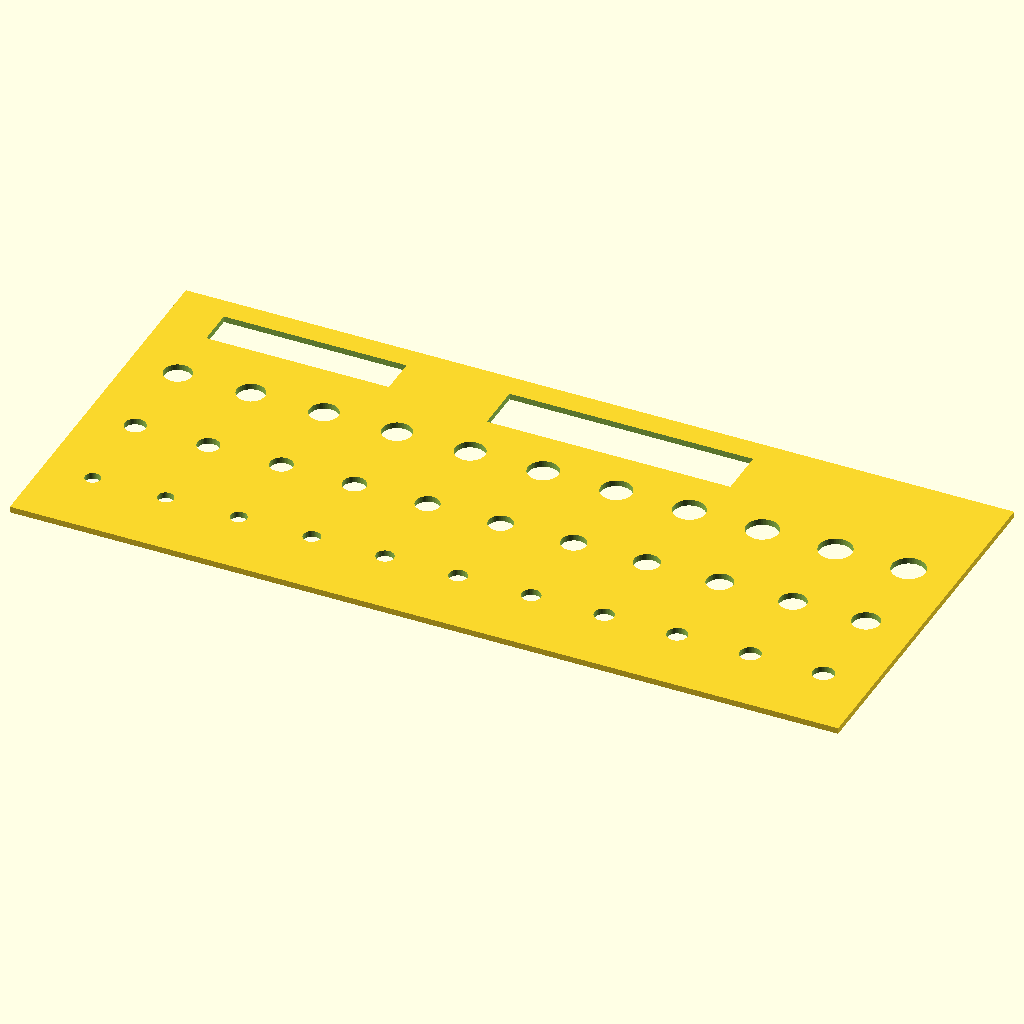
Cell 1: rendered with the file's own defaults.
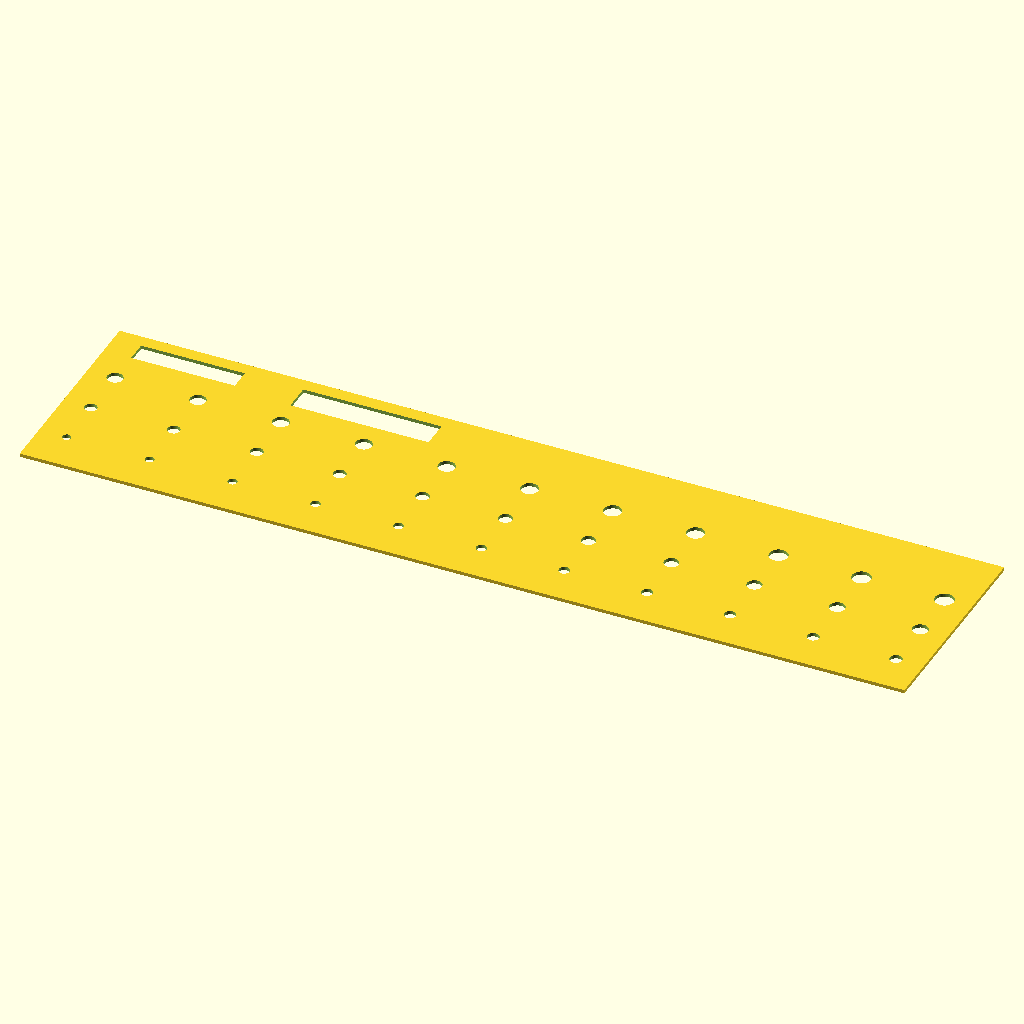
Cell 2 — paso set to 24, the other parameters unchanged.
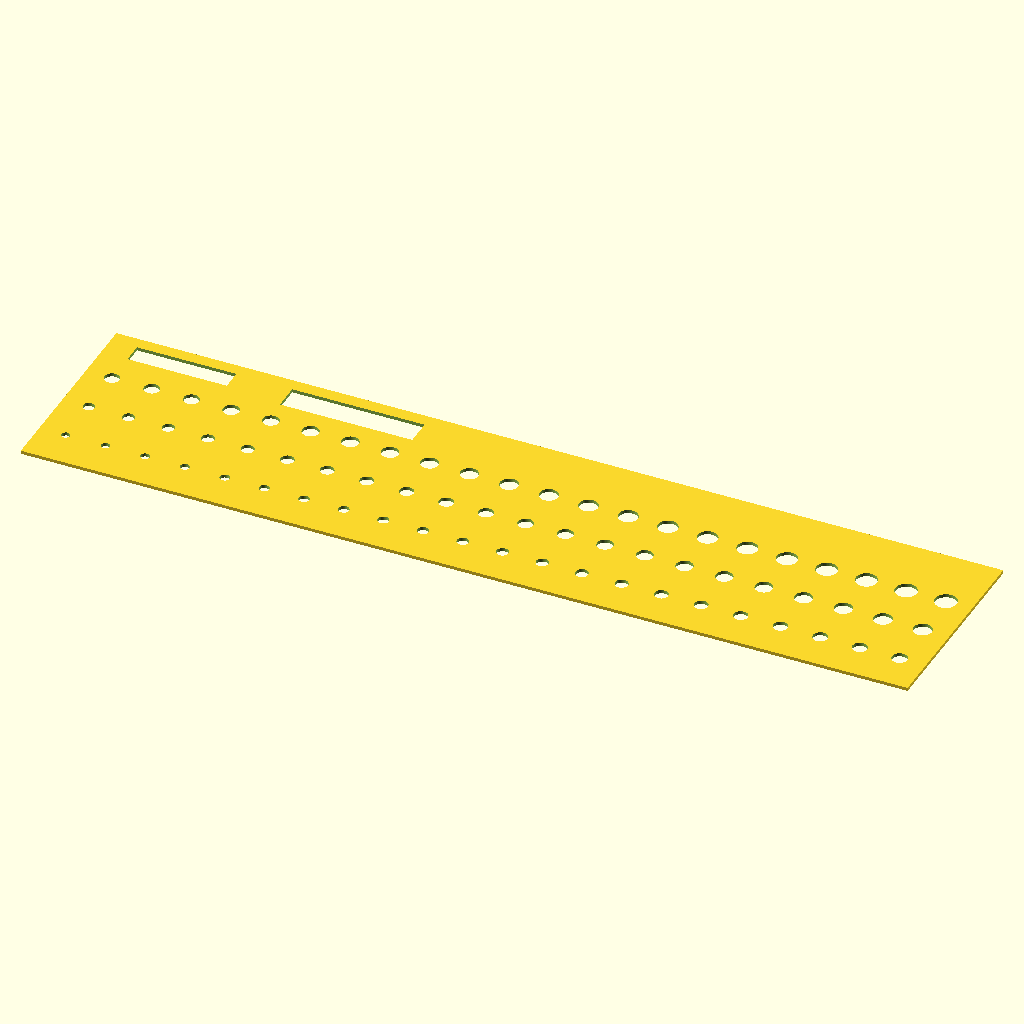
Cell 3: the same model with n = 22.
All cells are drawn from the same view direction (rotation 55°, 0°, 25°, orthographic, colour scheme Cornfield), but the view is re-fitted for each cell, so position and scale can differ between cells as well as the parameter.
OpenSCAD source file case/cad/coupon.scad:
// coupon.scad — se corta ANTES que cualquier plancha (spec §3/§10).
// Escaleras de agujero para M3/M4/M5, ranura de tuerca T y probeta de
// canto/apriete. Marcar el kerf ganador en case/README.md.
//
// TODO el cupon se dibuja CRUDO, sin kerf: es la pieza que MIDE el kerf,
// aplicarselo seria circular. Los peldanos son diametros DIBUJADOS.
//
// Cada escalera va de (diametro nominal del tornillo - 0.5) a (+0.5) en
// pasos de 0.1 — el mismo rango de kerf fisico que acepta el assert de
// clearance_budget.py, para que CUALQUIER kerf que el budget de por bueno
// se pueda medir en esta pieza. Ronda final: antes arrancaban en el nominal
// (2.9/4.0/5.0) y con un canal real de 0.1 mm o mas el agujero FISICO mas
// chico de la escalera M3 ya salia por encima de 3.0: el "entra firme sin
// forzar" del paso 2 del README no existia en el cupon y el kerf no se
// podia medir con el.
include <params.scad>
paso = 12;
n = 11;                    // peldanos por escalera: -0.5 .. +0.5 en 0.1
ancho = 8*2 + (n-1)*paso;  // 136: la escalera manda el tamano del cupon
module escalera(d0, y) for (i = [0 : n-1])
    translate([8 + i*paso, y]) circle(d = d0 + i*0.1);
difference() {
    square([ancho, 62]);
    escalera(2.5, 12);                     // M3: 2.5 .. 3.5
    escalera(3.5, 27);                     // M4: 3.5 .. 4.5
    escalera(4.5, 42);                     // M5: 4.5 .. 5.5
    translate([8, 52]) square([30, 6.2]);  // ranura perfil 2020
    translate([55, 50]) square([40, 8]);   // lengueta de probeta de apriete
}
Parameter table extracted from the source (name, type, default, range or options):
paso: number, default 12
n: number, default 11
